Run: headless pygame with SDL's dummy video driver; simulated clock (each Clock.tick advances the game by its frame time, no real sleeping); random seed 0; keys injected as events and as key.get_pressed() state; no mouse input.
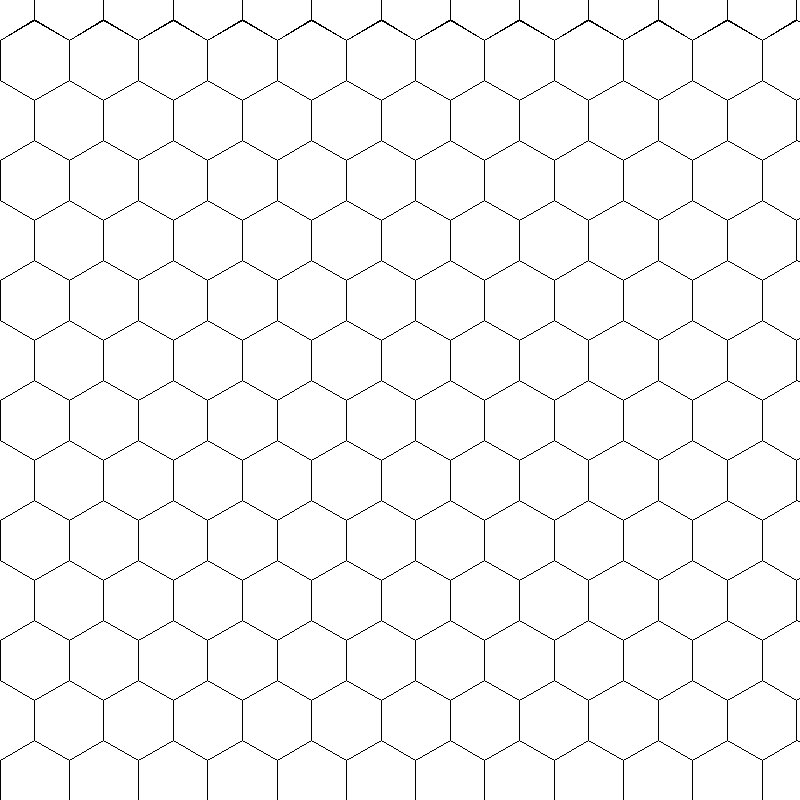
Frame 1 of 4 · flips 1–60 · no input
Frame 2 of 4 · flips 61–180 · tapped SPACE, RETURN · held RIGHT (→), D · screen unchanged from frame 1, image omitted
Frame 3 of 4 · flips 181–300 · held DOWN (↓), S · screen unchanged from frame 2, image omitted
Frame 4 of 4 · flips 301–420 · held LEFT (←), A, UP (↑), W · screen unchanged from frame 3, image omitted

The pygame program that drew these frames:

import pygame
import math

# Constants
WINDOW_SIZE = 800
HEX_RADIUS = 40
GRID_ORIGIN = (WINDOW_SIZE // 2, WINDOW_SIZE // 2)

# Colors
BLACK = (0, 0, 0)
WHITE = (255, 255, 255)

# Initialize Pygame
pygame.init()
screen = pygame.display.set_mode((WINDOW_SIZE, WINDOW_SIZE))
pygame.display.set_caption("Hexagonal Grid")

# Calculate hexagon points
def hex_corner(center, size, i):
    angle_deg = 60 * i - 30
    angle_rad = math.radians(angle_deg)
    return (center[0] + size * math.cos(angle_rad),
            center[1] + size * math.sin(angle_rad))

def draw_hexagon(surface, color, center, size):
    points = [hex_corner(center, size, i) for i in range(6)]
    pygame.draw.polygon(surface, color, points, 1)

# Function to draw hexagonal grid
def draw_hex_grid(surface, radius, window_size):
    width = radius * 3 ** 0.5
    height = radius * 1.5
    rows = int(window_size // height) + 1
    cols = int(window_size // width) + 1

    for row in range(rows):
        for col in range(cols):
            x = col * width
            y = row * height
            if row % 2 == 1:
                x += width / 2
            draw_hexagon(surface, BLACK, (x, y), radius)

# Main loop
running = True
while running:
    for event in pygame.event.get():
        if event.type == pygame.QUIT:
            running = False
        elif event.type == pygame.KEYDOWN:
            if event.key == pygame.K_q:
                running = False

    screen.fill(WHITE)
    draw_hex_grid(screen, HEX_RADIUS, WINDOW_SIZE)
    pygame.display.flip()

pygame.quit()
